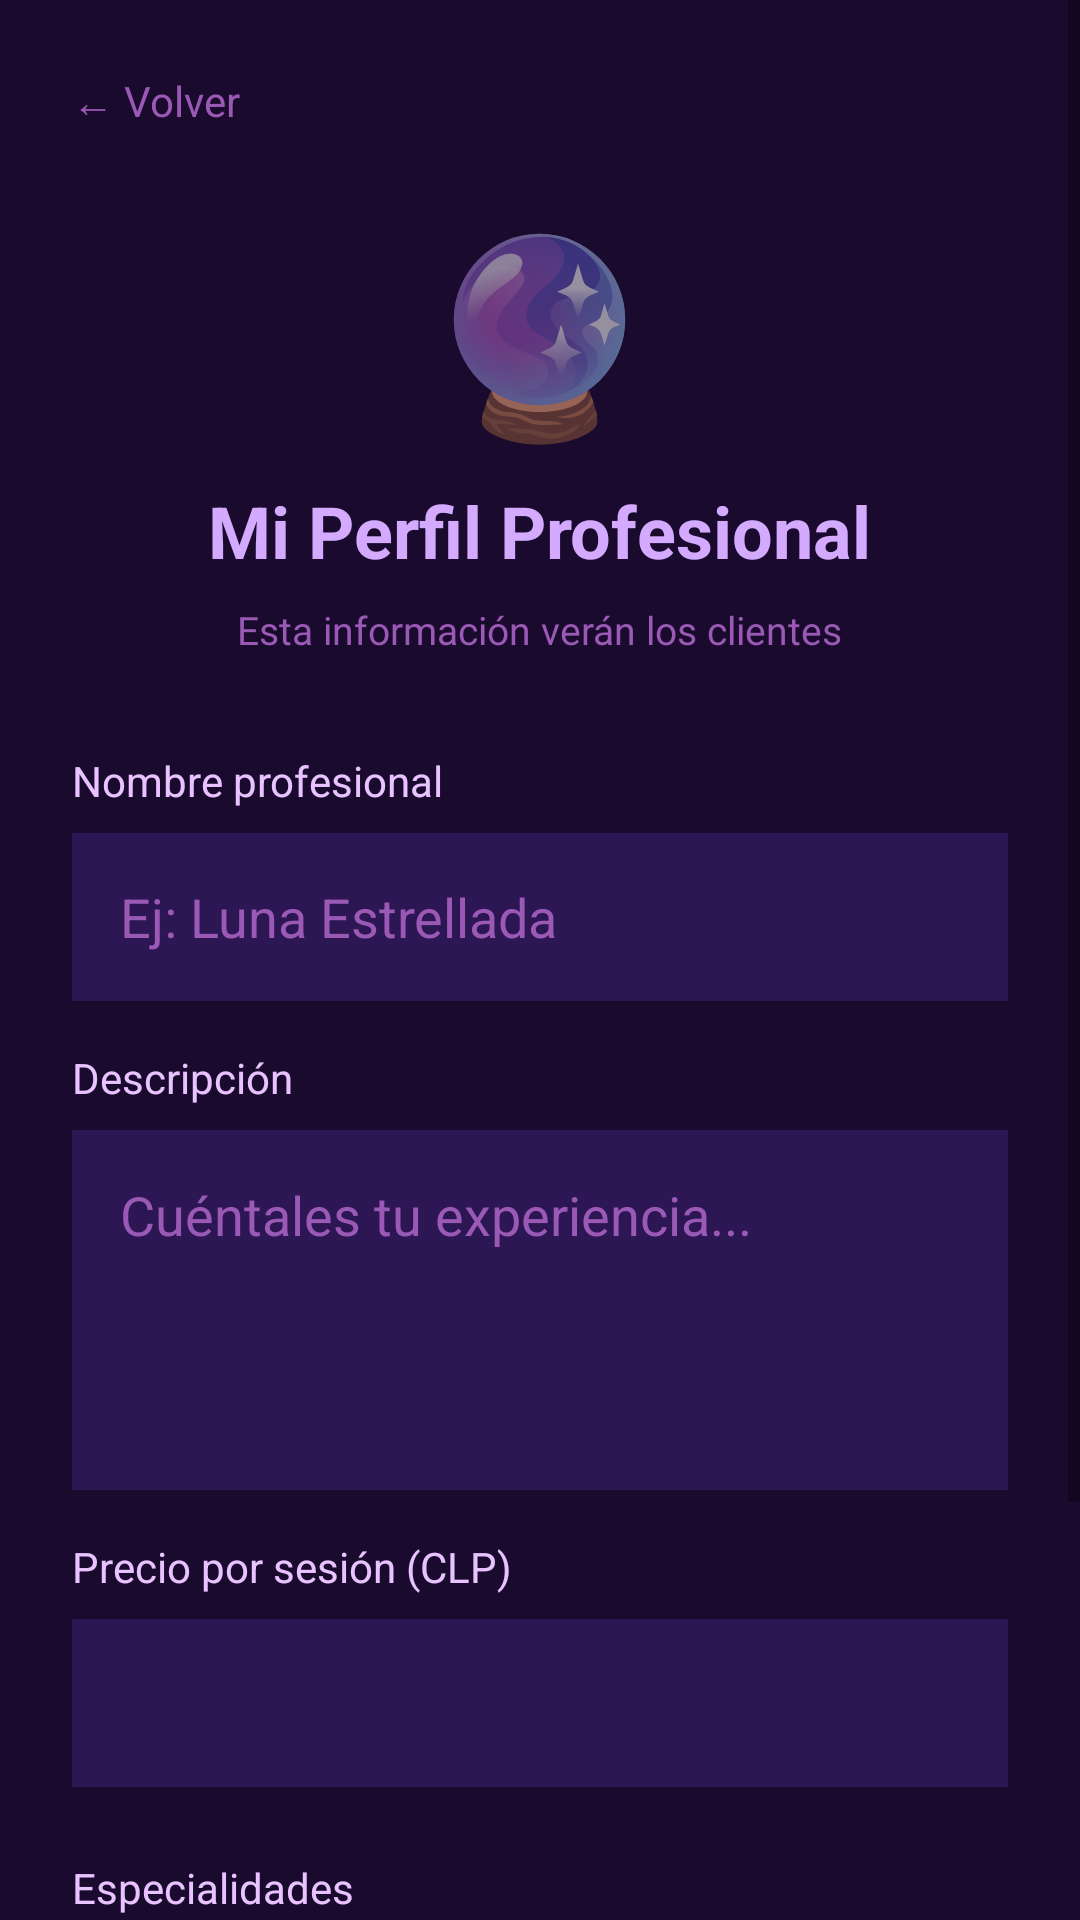

Write the Android layout XML for this screen, with the resource values it uses.
<!-- AndroidManifest.xml: application theme Theme.ConectaTarot -->
<!-- res/layout/activity_perfil_tarotista.xml -->
<?xml version="1.0" encoding="utf-8"?>
<ScrollView xmlns:android="http://schemas.android.com/apk/res/android"
    android:layout_width="match_parent"
    android:layout_height="match_parent"
    android:background="#1a0a2e">

    <LinearLayout
        android:layout_width="match_parent"
        android:layout_height="wrap_content"
        android:orientation="vertical"
        android:padding="24dp">

        <TextView
            android:id="@+id/tvVolverPerfilTarotista"
            android:layout_width="wrap_content"
            android:layout_height="wrap_content"
            android:text="← Volver"
            android:textColor="#9b59b6"
            android:textSize="14sp"
            android:layout_marginBottom="24dp"/>

        <TextView
            android:text="🔮"
            android:textSize="64sp"
            android:layout_width="wrap_content"
            android:layout_height="wrap_content"
            android:layout_gravity="center"
            android:layout_marginBottom="8dp"/>

        <TextView
            android:text="Mi Perfil Profesional"
            android:textColor="#d4aaff"
            android:textSize="24sp"
            android:textStyle="bold"
            android:layout_width="wrap_content"
            android:layout_height="wrap_content"
            android:layout_gravity="center"
            android:layout_marginBottom="8dp"/>

        <TextView
            android:text="Esta información verán los clientes"
            android:textColor="#9b59b6"
            android:textSize="13sp"
            android:layout_width="wrap_content"
            android:layout_height="wrap_content"
            android:layout_gravity="center"
            android:layout_marginBottom="32dp"/>

        <TextView
            android:layout_width="wrap_content"
            android:layout_height="wrap_content"
            android:text="Nombre profesional"
            android:textColor="#e8c3ff"
            android:textSize="14sp"
            android:layout_marginBottom="8dp"/>

        <EditText
            android:id="@+id/etEditNombrePro"
            android:layout_width="match_parent"
            android:layout_height="56dp"
            android:hint="Ej: Luna Estrellada"
            android:textColor="#ffffff"
            android:textColorHint="#9b59b6"
            android:background="#2d1654"
            android:padding="16dp"
            android:layout_marginBottom="16dp"/>

        <TextView
            android:layout_width="wrap_content"
            android:layout_height="wrap_content"
            android:text="Descripción"
            android:textColor="#e8c3ff"
            android:textSize="14sp"
            android:layout_marginBottom="8dp"/>

        <EditText
            android:id="@+id/etEditDescripcion"
            android:layout_width="match_parent"
            android:layout_height="120dp"
            android:hint="Cuéntales tu experiencia..."
            android:textColor="#ffffff"
            android:textColorHint="#9b59b6"
            android:background="#2d1654"
            android:padding="16dp"
            android:gravity="top"
            android:inputType="textMultiLine"
            android:layout_marginBottom="16dp"/>

        <TextView
            android:layout_width="wrap_content"
            android:layout_height="wrap_content"
            android:text="Precio por sesión (CLP)"
            android:textColor="#e8c3ff"
            android:textSize="14sp"
            android:layout_marginBottom="8dp"/>

        <Spinner
            android:id="@+id/spinnerEditPrecio"
            android:layout_width="match_parent"
            android:layout_height="56dp"
            android:background="#2d1654"
            android:paddingStart="12dp"
            android:layout_marginBottom="24dp"/>

        <TextView
            android:layout_width="wrap_content"
            android:layout_height="wrap_content"
            android:text="Especialidades"
            android:textColor="#e8c3ff"
            android:textSize="14sp"
            android:layout_marginBottom="4dp"/>

        <TextView
            android:layout_width="wrap_content"
            android:layout_height="wrap_content"
            android:text="Selecciona las que ofreces"
            android:textColor="#9b59b6"
            android:textSize="12sp"
            android:layout_marginBottom="12dp"/>

        <LinearLayout
            android:id="@+id/layoutEspecialidades"
            android:layout_width="match_parent"
            android:layout_height="wrap_content"
            android:orientation="vertical"
            android:layout_marginBottom="32dp"/>

        <Button
            android:id="@+id/btnGuardarPerfilTarotista"
            android:layout_width="match_parent"
            android:layout_height="56dp"
            android:text="Guardar cambios"
            android:textColor="#ffffff"
            android:backgroundTint="#7d3cae"
            android:textSize="16sp"
            android:layout_marginBottom="16dp"/>

        <TextView
            android:id="@+id/tvResultadoPerfilTarotista"
            android:layout_width="wrap_content"
            android:layout_height="wrap_content"
            android:text=""
            android:textSize="14sp"
            android:layout_gravity="center"
            android:gravity="center"/>

    </LinearLayout>

</ScrollView>
<!-- resources referenced by this layout -->
<resources>
  <style name="Theme.ConectaTarot" parent="Theme.MaterialComponents.Light.NoActionBar">
          <item name="colorPrimary">#7d3cae</item>
          <item name="colorPrimaryDark">#2d1654</item>
          <item name="colorAccent">#d4aaff</item>
          <item name="android:windowBackground">#1a0a2e</item>
      </style>
</resources>
